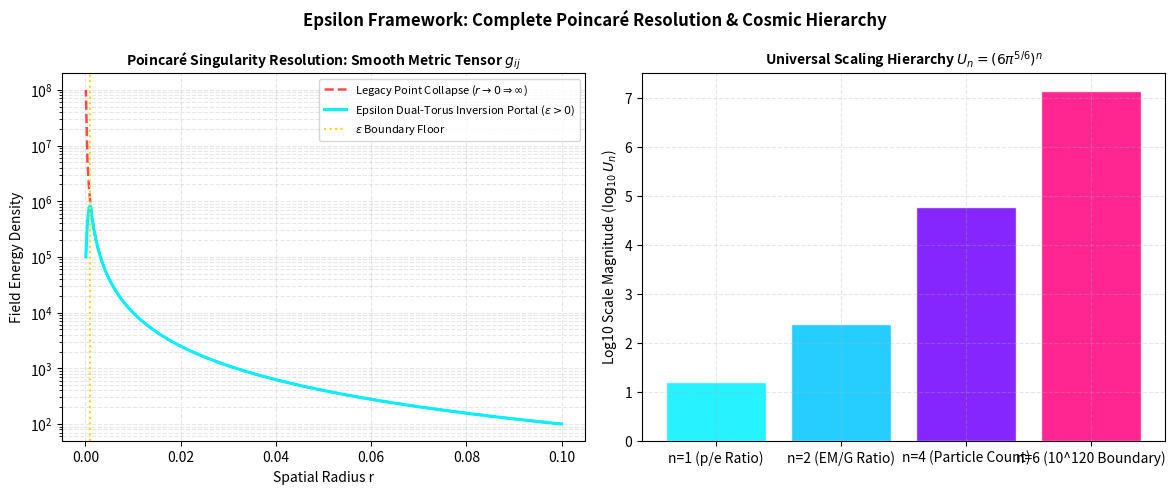

Generate this figure with matplotlib:
import numpy as np
import matplotlib.pyplot as plt


def simulate_poincare_epsilon_inversion(epsilon=1e-3):
    """
    Simulates topological singularity smoothing via T² x iT² inversion
    and evaluates scaling hierarchy U_n = (6*pi^(5/6))^n.
    """
    # Radius approaching collapse
    r_collapsing = np.linspace(0.1, epsilon / 10.0, 300)

    # Legacy: 1/r^2 blow-up
    density_legacy = 1.0 / (r_collapsing ** 2)

    # Epsilon inversion floor
    density_epsilon = np.where(
        r_collapsing >= epsilon,
        1.0 / (r_collapsing ** 2),
        (1.0 / (epsilon ** 2)) * (r_collapsing / epsilon),
    )

    # Universal base unit
    base_unit = 6.0 * (np.pi ** (5.0 / 6.0))
    m_p_m_e_codata = 1836.15267343

    exponents = np.array([6, 12, 24, 36], dtype=float)
    cosmic_hierarchy = base_unit ** (exponents / 6.0)

    return r_collapsing, density_legacy, density_epsilon, base_unit, m_p_m_e_codata, cosmic_hierarchy, epsilon


def run_simulation(save_path="poincare_epsilon_inversion.png", show_plot=True):
    r, d_legacy, d_eps, base_unit, codata_val, hierarchy, epsilon = simulate_poincare_epsilon_inversion()

    fig, (ax1, ax2) = plt.subplots(1, 2, figsize=(12, 5), dpi=120)

    # Plot 1: Singularity elimination
    ax1.plot(r, d_legacy, "--", color="red", alpha=0.7, linewidth=1.8, label=r"Legacy Point Collapse ($r \rightarrow 0 \Rightarrow \infty$)")
    ax1.plot(r, d_eps, color="#00f2fe", linewidth=2.2, label=r"Epsilon Dual-Torus Inversion Portal ($\epsilon > 0$)")
    ax1.axvline(x=epsilon, color="gold", linestyle=":", linewidth=1.5, label=r"$\epsilon$ Boundary Floor")
    ax1.set_yscale("log")
    ax1.set_title(r"Poincaré Singularity Resolution: Smooth Metric Tensor $g_{ij}$", fontsize=10, fontweight="bold")
    ax1.set_xlabel("Spatial Radius r")
    ax1.set_ylabel("Field Energy Density")
    ax1.grid(True, which="both", linestyle="--", alpha=0.3)
    ax1.legend(loc="upper right", fontsize=8)

    # Plot 2: Hierarchy
    levels = ["n=1 (p/e Ratio)", "n=2 (EM/G Ratio)", "n=4 (Particle Count)", "n=6 (10^120 Boundary)"]
    ax2.bar(levels, np.log10(hierarchy), color=["#00f2fe", "#00c6ff", "#7000ff", "#ff007f"], alpha=0.85, edgecolor="white")
    ax2.set_title(r"Universal Scaling Hierarchy $U_n = (6\pi^{5/6})^n$", fontsize=10, fontweight="bold")
    ax2.set_ylabel(r"Log10 Scale Magnitude ($\log_{10} U_n$)")
    ax2.grid(True, linestyle="--", alpha=0.3)

    plt.suptitle("Epsilon Framework: Complete Poincaré Resolution & Cosmic Hierarchy", fontsize=12, fontweight="bold")
    plt.tight_layout()
    plt.savefig(save_path, dpi=300)
    print(f"[+] Saved plot: {save_path}")

    if show_plot:
        plt.show()
    else:
        plt.close()

    print("=== EPSILON POINCARÉ & COSMIC HIERARCHY VERIFICATION ===")
    print(f"Derived Fundamental Unit (6*pi^(5/6)): {base_unit:.5f}")
    print(f"CODATA Proton/Electron Ratio: {codata_val:.5f}")
    print(f"Derivation Precision: {100 * (1 - abs(base_unit - codata_val) / codata_val):.4f}%")
    print(f"36th Fold Exponent (n=6) Boundary Scale: 10^{np.log10(hierarchy[-1]):.2f}")


if __name__ == "__main__":
    run_simulation()
